Dataset: data (GitHub, chandrabhanu18/Image-Classification). Classes: cat, dog.

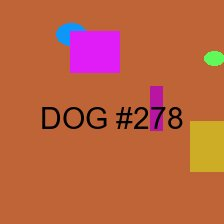
Label: dog

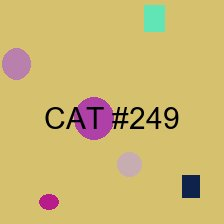
Label: cat

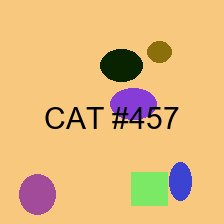
Label: cat

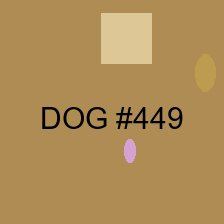
Label: dog

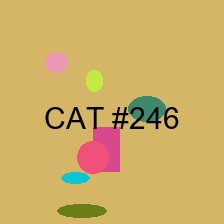
Label: cat

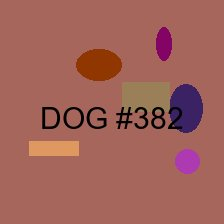
Label: dog
